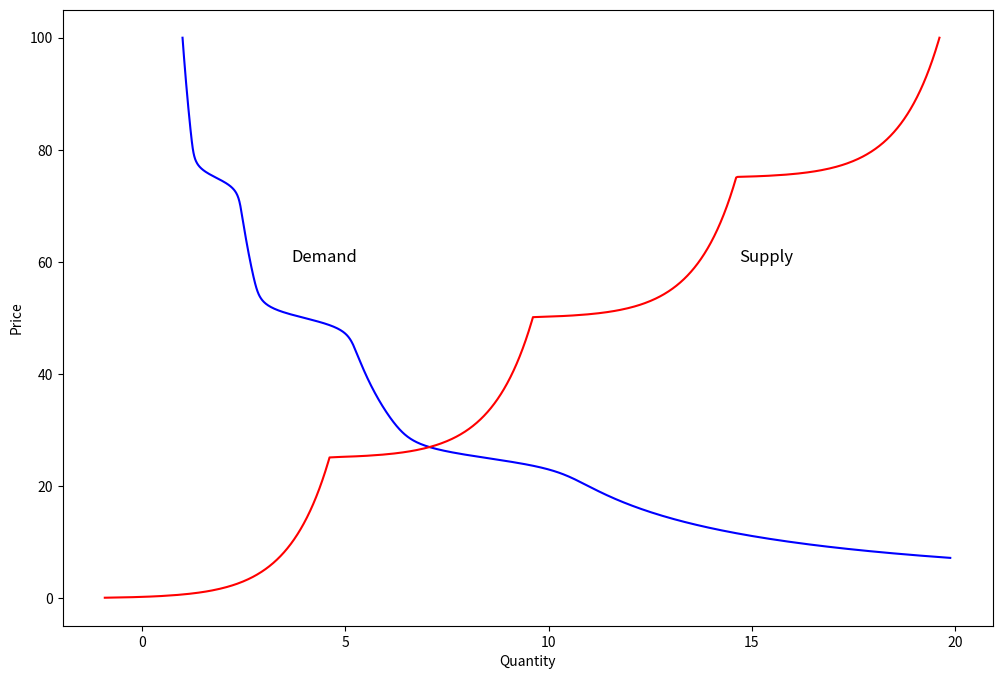

This figure's Python source: (Note: this script raises an exception after producing the figure.)
import numpy as np
import matplotlib.pyplot as plt
%matplotlib inline
plt.rcParams['figure.figsize'] = [12, 8]
np.seterr(all=None, divide='ignore', over=None, under=None, invalid='ignore')  # turn off sqrt(-1) warning

def supply(p):
    '''Vectorized function to compute supply'''
    const = 5*np.arange(10)  # cost thresholds
    p = np.asarray(p).reshape((1,-1))  # row vector
    s = np.kron(np.ones((const.size,1)),p)  # repeat rows
    for i,c in enumerate(const):
        s[i,:] = np.log(s[i,:]*.2-c)+c+3  # separate transform for each row
    return np.nanmax(s,axis=0)

def demand(p):
    '''Vectorized function to compute demand'''
    res = np.asarray(100/p + 1/(1+np.exp(p-75))
                           + 2/(1+np.exp(p-50))
                           + 3/(1+np.exp(p-25)))
    res[res>20] = np.nan  # avoid large numbers for plots
    return res

def plotline(fun,lbl=None,ax=None,**kwargs):
    # quick plotting function on given axis
    if ax==None:
        ax = plt.axes()
    pr = np.linspace(0,100,1000)
    ax.plot(fun(pr),pr,**kwargs)
    if lbl:
        ax.text(fun(60)+1,60,lbl,fontsize=12)
    ax.set_xlabel('Quantity')
    ax.set_ylabel('Price')
    return ax

ax = plotline(demand,lbl='Demand',c='b')
plotline(supply,lbl='Supply',c='r',ax=ax)
plt.show()

import numpy as np
from scipy import interpolate
import matplotlib.pyplot as plt
%matplotlib inline
plt.rcParams['figure.figsize'] = [12, 8]

class polyline():
    '''Class that implements the linearly interpolated function'''

    # Write your code here

# write unit tests here
import unittest
# see examples at https://docs.python.org/3/library/unittest.html

class TestDemo(unittest.TestCase):
    """Example of how to use unittest in Jupyter"""

    def test1(self):
        '''first test'''
        self.assertTrue(True)

    # add more here

# this is the way to run tests
if __name__ == '__main__':
    # tweaking for Jupyter Notebook
    unittest.main(argv=['first-arg-is-ignored'], exit=False)
    # from command line
    # unittest.main()

# Graphical test
N=10
p1 = polyline(np.random.rand(N),np.random.rand(N),'first line')
p2 = polyline(np.random.rand(N),np.random.rand(N),'second line')
intrs=p1.intersect(p2)

p1.plot()
p2.plot()
if intrs.size>0:
    plt.scatter(x=intrs[:,0],y=intrs[:,1],c='red')
    print('Intersection points', intrs.size//2)
plt.legend()
plt.show()

intrs=p1.self_intersect()
p1.plot()
if intrs.size>0:
    plt.scatter(x=intrs[:,0],y=intrs[:,1],c='red')
    print('Intersection points', intrs.size//2)
plt.legend()
plt.show()

# Write your code here

import numpy as np
from scipy import interpolate
import matplotlib.pyplot as plt
%matplotlib inline
plt.rcParams['figure.figsize'] = [12, 8]

class polyline():
    '''Class that implements the linearly interpolated function'''

    def __init__(self,x,y,label='no label'):
        '''Initializer of the polyline object
        '''
        self.x,self.y = np.asarray(x,dtype=float).ravel(),np.asarray(y,dtype=float).ravel()
        if self.x.size != self.y.size:
            raise ValueError('The input arguments to polyline should be the same length')
        self.label = '{:s}'.format(label)  # string label

    def __len__(self):
        '''Length of the polyline'''
        return self.x.size

    def __repr__(self):
        '''String representation of polyline'''
        return 'Polyline with {} points labeled "{}"\nx={}\ny={}'.format(len(self),self.label,self.x,self.y)

    def __call__(self,x):
        '''Returns the values of the polyline computed for given points x'''
        interp = interpolate.interp1d(self.x,self.y,bounds_error=False, fill_value=np.nan)
        return interp(x)

    def __add__(self,other):
        '''Overload of + to concatinate two polylines'''
        if not isinstance(other,polyline):
            raise TypeError('Only polyline can be added to another polyline')
        x = np.concatenate((self.x, other.x))
        y = np.concatenate((self.y, other.y))
        label = self.label + ' + ' + other.label
        return polyline(x,y,label=label)

    def plot(self,ax=None,**kwargs):
        '''Makes a plot of polyline'''
        if not ax:
            ax = plt.axes()
        ax.plot(self.x,self.y,label=self.label,**kwargs)
        return ax

    def intersect(self,other):
        '''Return the 2-dim numpy array of intersection points between two polylines (in row)'''
        if not isinstance(other,polyline):
            raise TypeError('Only polyline can be added to another polyline')
        ub = (len(self)-1)*(len(other)-1)
        out = np.empty((ub,2))  # space for the intersection point
        k = 0  # number of intersection points so far
        for x11,y11,x12,y12 in zip(self.x,self.y,self.x[1:],self.y[1:]):
            for x21,y21,x22,y22 in zip(other.x,other.y,other.x[1:],other.y[1:]):
                pp = self.__intersect_segments(x11,y11,x12,y12,x21,y21,x22,y22)
                if pp:
                    out[k,0],out[k,1] = pp
                    k += 1
        out = out[:k,:]
        return out

    def self_intersect(self):
        '''Return the 2-dim numpy array of self-intersection points (in row)'''
        ub = (len(self)-1)**2
        out = np.empty((ub,2))  # space for the intersection point
        k = 0  # number of intersection points so far
        for x11,y11,x12,y12 in zip(self.x,self.y,self.x[1:],self.y[1:]):
            for x21,y21,x22,y22 in zip(self.x,self.y,self.x[1:],self.y[1:]):
                pp = self.__intersect_segments(x11,y11,x12,y12,x21,y21,x22,y22)
                if pp:
                    out[k,0],out[k,1] = pp
                    k += 1
        out = out[:k,:]
        return out


    def __intersect_segments(self,*args):
        '''Find intersection point of a segment, or return None'''
        # unpack parameters
        x11,y11,x12,y12=args[:4] #first line segment
        x21,y21,x22,y22=args[4:] #second line segment
        # check if segmets are identical
        if np.all(np.abs(np.asarray(args[:4])-np.asarray(args[4:]))<1e-10):
            return None
        # check if segmets share a point
        if np.all(np.abs(np.asarray(args[:2])-np.asarray(args[4:6]))<1e-10):
            return None
        if np.all(np.abs(np.asarray(args[:2])-np.asarray(args[6:]))<1e-10):
            return None
        if np.all(np.abs(np.asarray(args[2:4])-np.asarray(args[4:6]))<1e-10):
            return None
        if np.all(np.abs(np.asarray(args[2:4])-np.asarray(args[6:]))<1e-10):
            return None
        # bounding box check: whether intersection is possible in principle
        bb = ( min(x11,x12)<max(x21,x22) and min(x21,x22)<max(x11,x12) and
               min(y11,y12)<max(y21,y22) and min(y21,y22)<max(y11,y12) )
        if not bb:
            return None
        # form system of equations
        A = np.array([[x12-x11,0,-1,0],[0,x22-x21,-1,0],[y12-y11,0,0,-1],[0,y22-y21,0,-1]])
        b = np.array([-x11,-x21,-y11,-y21])
        t1,t2,x0,y0 = np.linalg.solve(A,b)
        if 0 <= t1 <= 1 and 0 <= t2 <= 1:
            return x0,y0
        else:
            return None

# write unit tests here
import unittest
# see examples at https://docs.python.org/3/library/unittest.html

class TestPolyline(unittest.TestCase):
    '''Tests for the polyline class'''

    def test_init(self):
        '''Tests for the initializer'''
        self.assertEqual(str(polyline([1,2,5,6],[[5,6,5,6]])),
                        'Polyline with 4 points labeled "no label"\nx=[1. 2. 5. 6.]\ny=[5. 6. 5. 6.]')
        self.assertEqual(str(polyline([[1],[2],[5],[6]],[[5,6,5,6]])),
                        'Polyline with 4 points labeled "no label"\nx=[1. 2. 5. 6.]\ny=[5. 6. 5. 6.]')
        self.assertEqual(str(polyline(np.array([[1],[2],[5],[6]]),[[5,6,5,6]])),
                        'Polyline with 4 points labeled "no label"\nx=[1. 2. 5. 6.]\ny=[5. 6. 5. 6.]')
        self.assertRaises(ValueError,polyline,[1],[2,4])
        self.assertRaises(ValueError,polyline,[1],[2],6758)
        self.assertRaises(ValueError,polyline,[1,2,],'string')

    def test_call(self):
        a = polyline(np.array([[1],[2],[5],[6]]),[[5,6,5,6]])
        dt0 = a([2.3,4,5,23])
        dt1 = np.asarray([5.9,5.33333333,5.,np.nan])
        self.assertAlmostEqual(dt0[:3].sum(),dt1[:3].sum())
        self.assertTrue(np.isnan(dt0[3]))

    def test_add(self):
        a = polyline([0,0,1,2],[9,9,3,4])
        b = polyline([9,9,1,2],[9,8,7,8])
        c = a + b
        with self.assertRaises(TypeError):
            a + 'string'
            a + 56
        self.assertListEqual(list(c.x),[0,0,1,2,9,9,1,2])
        self.assertListEqual(list(c.y),[9,9,3,4,9,8,7,8])

    def test_intersect(self):
        a = polyline([0,0,1,2],[9,9,3,4])
        b = polyline([9,9,1,2],[9,8,7,8])
        with self.assertRaises(TypeError):
            a.intersect('string')
            a.intersect(56)


    # add more here

# this is the way to run tests
if __name__ == '__main__':
    # tweaking for Jupyter Notebook
    unittest.main(argv=['first-arg-is-ignored'], exit=False)
    # from command line
    # unittest.main()

# Graphical test
N=10
p1 = polyline(np.random.rand(N),np.random.rand(N),'first line')
p2 = polyline(np.random.rand(N),np.random.rand(N),'second line')
intrs=p1.intersect(p2)

ax = p1.plot()
p2.plot(ax=ax)
if intrs.size>0:
    plt.scatter(x=intrs[:,0],y=intrs[:,1],c='red')
    print('Intersection points', intrs.size//2)
plt.legend()
plt.show()

intrs=p1.self_intersect()
p1.plot()
if intrs.size>0:
    plt.scatter(x=intrs[:,0],y=intrs[:,1],c='red')
    print('Intersection points', intrs.size//2)
plt.legend()
plt.show()

pr = np.linspace(0,100,50)
p1 = polyline(pr,demand(pr),label='demand')
p2 = polyline(pr,supply(pr),label='supply')
intrs=p1.intersect(p2)

ax = p1.plot()
p2.plot(ax=ax)
if intrs.size>0:
    plt.scatter(x=intrs[:,0],y=intrs[:,1],c='red')
    print('Intersection points', intrs.size//2)
plt.legend()
plt.show()
print('Equilibrium price is {} and quantity is {}'.format(intrs[0,0],intrs[0,1]))